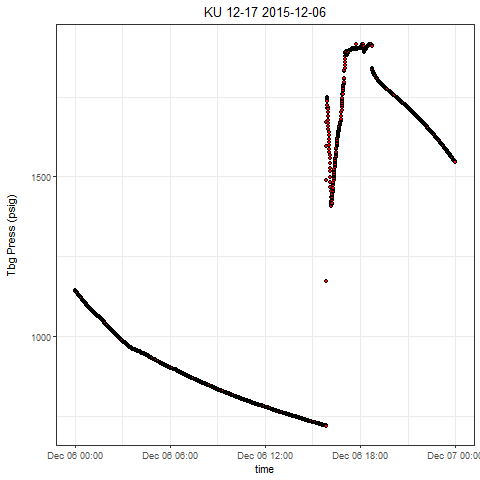

The file beside this chart, header and first rows:
, Well, Tag, DateTime, Value
1, KU 12-17, press, 2015-12-06 00:00:00.0000000, 1145
2, KU 12-17, press, 2015-12-06 00:00:01.5180000, 1145
3, KU 12-17, press, 2015-12-06 00:00:36.5700000, 1144
4, KU 12-17, press, 2015-12-06 00:01:01.6230000, 1143
5, KU 12-17, press, 2015-12-06 00:01:31.6680000, 1143
6, KU 12-17, press, 2015-12-06 00:02:01.6980000, 1142
7, KU 12-17, press, 2015-12-06 00:02:31.7430000, 1142
8, KU 12-17, press, 2015-12-06 00:03:06.7950000, 1141
9, KU 12-17, press, 2015-12-06 00:03:36.8400000, 1140
10, KU 12-17, press, 2015-12-06 00:04:01.8930000, 1140
11, KU 12-17, press, 2015-12-06 00:04:31.9230000, 1140
12, KU 12-17, press, 2015-12-06 00:05:01.9830000, 1139
13, KU 12-17, press, 2015-12-06 00:05:32.0130000, 1139
14, KU 12-17, press, 2015-12-06 00:06:02.0740000, 1138
15, KU 12-17, press, 2015-12-06 00:06:32.1030000, 1137
16, KU 12-17, press, 2015-12-06 00:07:07.1710000, 1137
17, KU 12-17, press, 2015-12-06 00:07:32.2090000, 1136
18, KU 12-17, press, 2015-12-06 00:08:02.2540000, 1136
19, KU 12-17, press, 2015-12-06 00:08:32.2990000, 1136
20, KU 12-17, press, 2015-12-06 00:09:02.3280000, 1135
21, KU 12-17, press, 2015-12-06 00:09:32.3890000, 1134
22, KU 12-17, press, 2015-12-06 00:10:17.4410000, 1134
23, KU 12-17, press, 2015-12-06 00:10:42.4780000, 1133
24, KU 12-17, press, 2015-12-06 00:11:07.5160000, 1133
25, KU 12-17, press, 2015-12-06 00:11:32.5530000, 1132
26, KU 12-17, press, 2015-12-06 00:12:07.6060000, 1132
27, KU 12-17, press, 2015-12-06 00:12:32.6430000, 1131
28, KU 12-17, press, 2015-12-06 00:13:02.6880000, 1131
29, KU 12-17, press, 2015-12-06 00:13:32.7330000, 1130
30, KU 12-17, press, 2015-12-06 00:14:07.7860000, 1130
31, KU 12-17, press, 2015-12-06 00:14:32.8390000, 1129
32, KU 12-17, press, 2015-12-06 00:15:02.8840000, 1129
33, KU 12-17, press, 2015-12-06 00:15:37.9520000, 1128
34, KU 12-17, press, 2015-12-06 00:16:02.9580000, 1128
35, KU 12-17, press, 2015-12-06 00:16:33.0190000, 1127
36, KU 12-17, press, 2015-12-06 00:17:03.0640000, 1127
37, KU 12-17, press, 2015-12-06 00:17:33.0930000, 1126
38, KU 12-17, press, 2015-12-06 00:18:03.1540000, 1126
39, KU 12-17, press, 2015-12-06 00:18:33.1830000, 1125
40, KU 12-17, press, 2015-12-06 00:19:03.2440000, 1125
41, KU 12-17, press, 2015-12-06 00:19:33.2740000, 1124
42, KU 12-17, press, 2015-12-06 00:20:13.3340000, 1123
43, KU 12-17, press, 2015-12-06 00:20:38.3870000, 1123
44, KU 12-17, press, 2015-12-06 00:21:13.4390000, 1122
45, KU 12-17, press, 2015-12-06 00:21:38.4920000, 1122
46, KU 12-17, press, 2015-12-06 00:22:03.5140000, 1122
47, KU 12-17, press, 2015-12-06 00:22:33.5750000, 1121
48, KU 12-17, press, 2015-12-06 00:23:03.6040000, 1120
49, KU 12-17, press, 2015-12-06 00:23:38.6570000, 1120
50, KU 12-17, press, 2015-12-06 00:24:08.7020000, 1119
51, KU 12-17, press, 2015-12-06 00:24:38.7310000, 1119
52, KU 12-17, press, 2015-12-06 00:25:03.7840000, 1118
53, KU 12-17, press, 2015-12-06 00:25:33.8290000, 1118
54, KU 12-17, press, 2015-12-06 00:26:13.8740000, 1117
55, KU 12-17, press, 2015-12-06 00:26:33.9190000, 1117
56, KU 12-17, press, 2015-12-06 00:27:03.9490000, 1116
57, KU 12-17, press, 2015-12-06 00:27:39.0010000, 1115
58, KU 12-17, press, 2015-12-06 00:28:04.0550000, 1115
59, KU 12-17, press, 2015-12-06 00:28:34.1000000, 1114
60, KU 12-17, press, 2015-12-06 00:29:24.1750000, 1114
... 2,813 more rows
